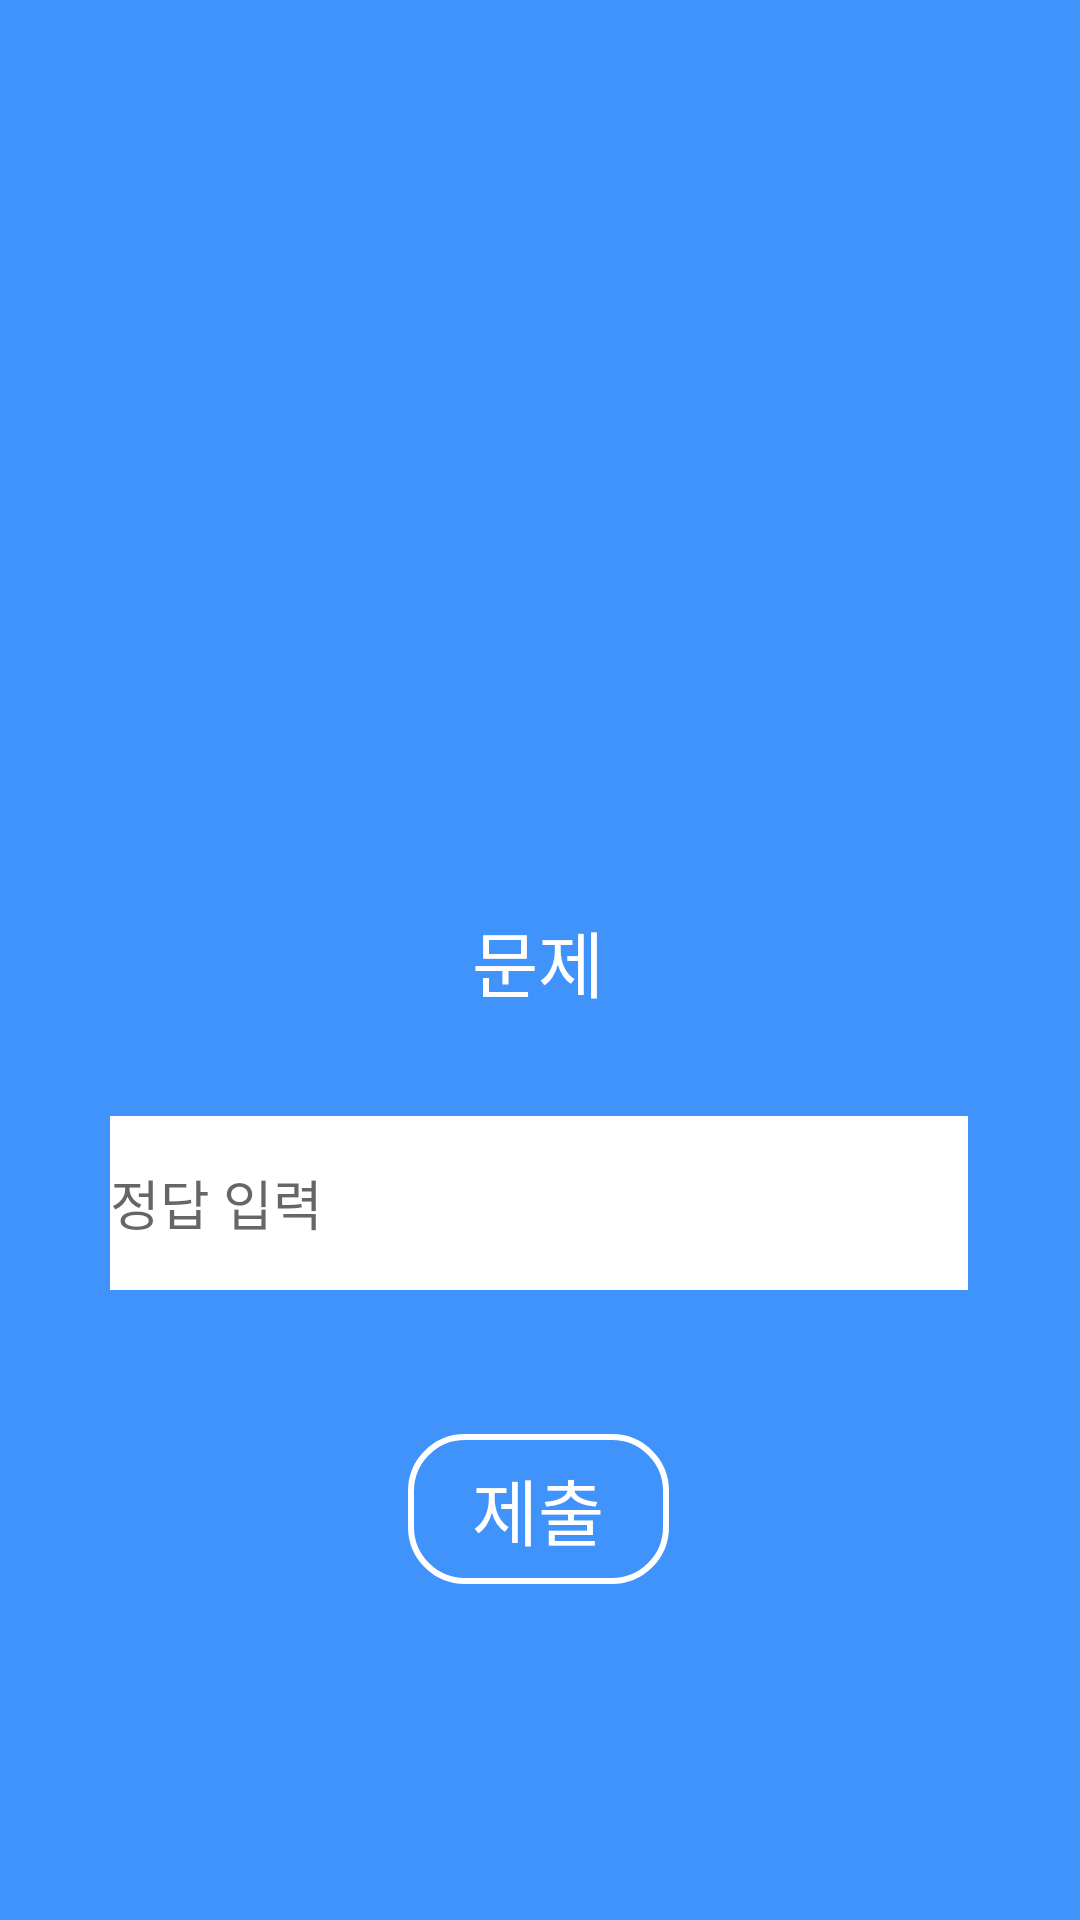

Write the Android layout XML for this screen, with the resource values it uses.
<!-- AndroidManifest.xml: application theme Theme.MiniGame_Application -->
<!-- res/layout/activity_lol_ult_qa.xml -->
<?xml version="1.0" encoding="utf-8"?>
<androidx.constraintlayout.widget.ConstraintLayout xmlns:android="http://schemas.android.com/apk/res/android"
    xmlns:app="http://schemas.android.com/apk/res-auto"
    xmlns:tools="http://schemas.android.com/tools"
    android:id="@+id/main"
    android:layout_width="match_parent"
    android:layout_height="match_parent"
    android:background="#4193FC"
    tools:context=".PersonQA">

    <TextView
        android:id="@+id/txtQuestion"
        android:layout_width="wrap_content"
        android:layout_height="wrap_content"
        android:text="문제"
        android:textColor="@color/white"
        android:textSize="24sp"
        app:layout_constraintBottom_toBottomOf="parent"
        app:layout_constraintEnd_toEndOf="parent"
        app:layout_constraintHorizontal_bias="0.498"
        app:layout_constraintStart_toStartOf="parent"
        app:layout_constraintTop_toTopOf="parent" />

    <TextView
        android:id="@+id/txtResult"
        android:layout_width="wrap_content"
        android:layout_height="wrap_content"
        android:layout_marginBottom="28dp"
        android:text="결과"
        android:textColor="@color/white"
        android:textSize="24sp"
        android:visibility="invisible"
        app:layout_constraintBottom_toTopOf="@+id/editTextAnswer"
        app:layout_constraintEnd_toEndOf="parent"
        app:layout_constraintHorizontal_bias="0.498"
        app:layout_constraintStart_toStartOf="parent" />

    <TextView
        android:id="@+id/txtAnswer"
        android:layout_width="wrap_content"
        android:layout_height="wrap_content"
        android:layout_marginBottom="56dp"
        android:text="정답"
        android:textColor="@color/white"
        android:textSize="34sp"
        android:textStyle="bold"
        android:visibility="invisible"
        app:layout_constraintBottom_toTopOf="@+id/btnNext"
        app:layout_constraintEnd_toEndOf="parent"
        app:layout_constraintHorizontal_bias="0.498"
        app:layout_constraintStart_toStartOf="parent" />

    <TextView
        android:id="@+id/txtTimer"
        android:layout_width="103dp"
        android:layout_height="36dp"
        android:layout_marginStart="186dp"
        android:layout_marginTop="16dp"
        android:layout_marginEnd="186dp"
        android:layout_marginBottom="78dp"
        android:text="타이머"
        android:textColor="@color/white"
        android:textAlignment="center"
        android:textSize="24sp"
        android:textStyle="bold"
        app:layout_constraintBottom_toTopOf="@+id/imgFlag"
        app:layout_constraintEnd_toEndOf="parent"
        app:layout_constraintStart_toStartOf="parent"
        app:layout_constraintTop_toTopOf="parent" />

    <ImageView
        android:id="@+id/imgPerson"
        android:layout_width="272dp"
        android:layout_height="301dp"
        android:layout_marginTop="36dp"
        app:layout_constraintEnd_toEndOf="parent"
        app:layout_constraintHorizontal_bias="0.496"
        app:layout_constraintStart_toStartOf="parent"
        app:layout_constraintTop_toBottomOf="@+id/txtTimer"
        app:srcCompat="@drawable/ic_launcher_foreground" />

    <EditText
        android:id="@+id/editTextAnswer"
        android:layout_width="286dp"
        android:layout_height="58dp"
        android:layout_marginBottom="48dp"
        android:background="@color/white"
        android:ems="10"
        android:inputType="text"
        android:hint="정답 입력"
        app:layout_constraintBottom_toTopOf="@+id/btnNext"
        app:layout_constraintEnd_toEndOf="parent"
        app:layout_constraintHorizontal_bias="0.496"
        app:layout_constraintStart_toStartOf="parent" />

    <android.widget.Button
        android:id="@+id/btnCommit"
        android:layout_width="87dp"
        android:layout_height="50dp"
        android:layout_marginBottom="112dp"
        android:background="@drawable/buttonshape"
        android:fontFamily="sans-serif-medium"
        android:onClick="Commit"
        android:text="제출"
        android:textColor="#FFFFFF"
        android:textSize="24sp"
        app:layout_constraintBottom_toBottomOf="parent"
        app:layout_constraintEnd_toEndOf="parent"
        app:layout_constraintHorizontal_bias="0.498"
        app:layout_constraintStart_toStartOf="parent"
        app:layout_constraintTop_toBottomOf="@+id/editTextAnswer"
        app:layout_constraintVertical_bias="1.0" />

    <android.widget.Button
        android:id="@+id/btnNext"
        android:layout_width="87dp"
        android:layout_height="50dp"
        android:layout_marginBottom="112dp"
        android:background="@drawable/buttonshape"
        android:fontFamily="sans-serif-medium"
        android:onClick="Next"
        android:text="다음"
        android:textColor="#FFFFFF"
        android:textSize="24sp"
        android:visibility="invisible"
        app:layout_constraintBottom_toBottomOf="parent"
        app:layout_constraintEnd_toEndOf="parent"
        app:layout_constraintHorizontal_bias="0.498"
        app:layout_constraintStart_toStartOf="parent" />

</androidx.constraintlayout.widget.ConstraintLayout>
<!-- resources referenced by this layout -->
<resources>
  <!-- drawable buttonshape (drawable) -->
  <?xml version="1.0" encoding="utf-8"?>
  <shape xmlns:android="http://schemas.android.com/apk/res/android" android:shape="rectangle" >
      <corners
          android:radius="18dp"
          />
      <gradient
          android:angle="45"
          android:centerX="35%"
          android:centerColor="#00000000"
          android:startColor="#00000000"
          android:endColor="#00000000"
          android:type="linear"
          />
      <size
          android:width="182dp"
          android:height="48dp"
          />
      <stroke
          android:width="2dp"
          android:color="#FFFFFF"
          />
  </shape>
  <style name="Theme.MiniGame_Application" parent="Base.Theme.MiniGame_Application" />
  <style name="Base.Theme.MiniGame_Application" parent="Theme.AppCompat.DayNight.DarkActionBar">
          <item name="windowNoTitle">true</item>
          
          
      </style>
  <!-- not gathered from this repository: default colours our renderer supplied (Android Studio template values) -->
  <color name="white">#FFFFFFFF</color>
</resources>
